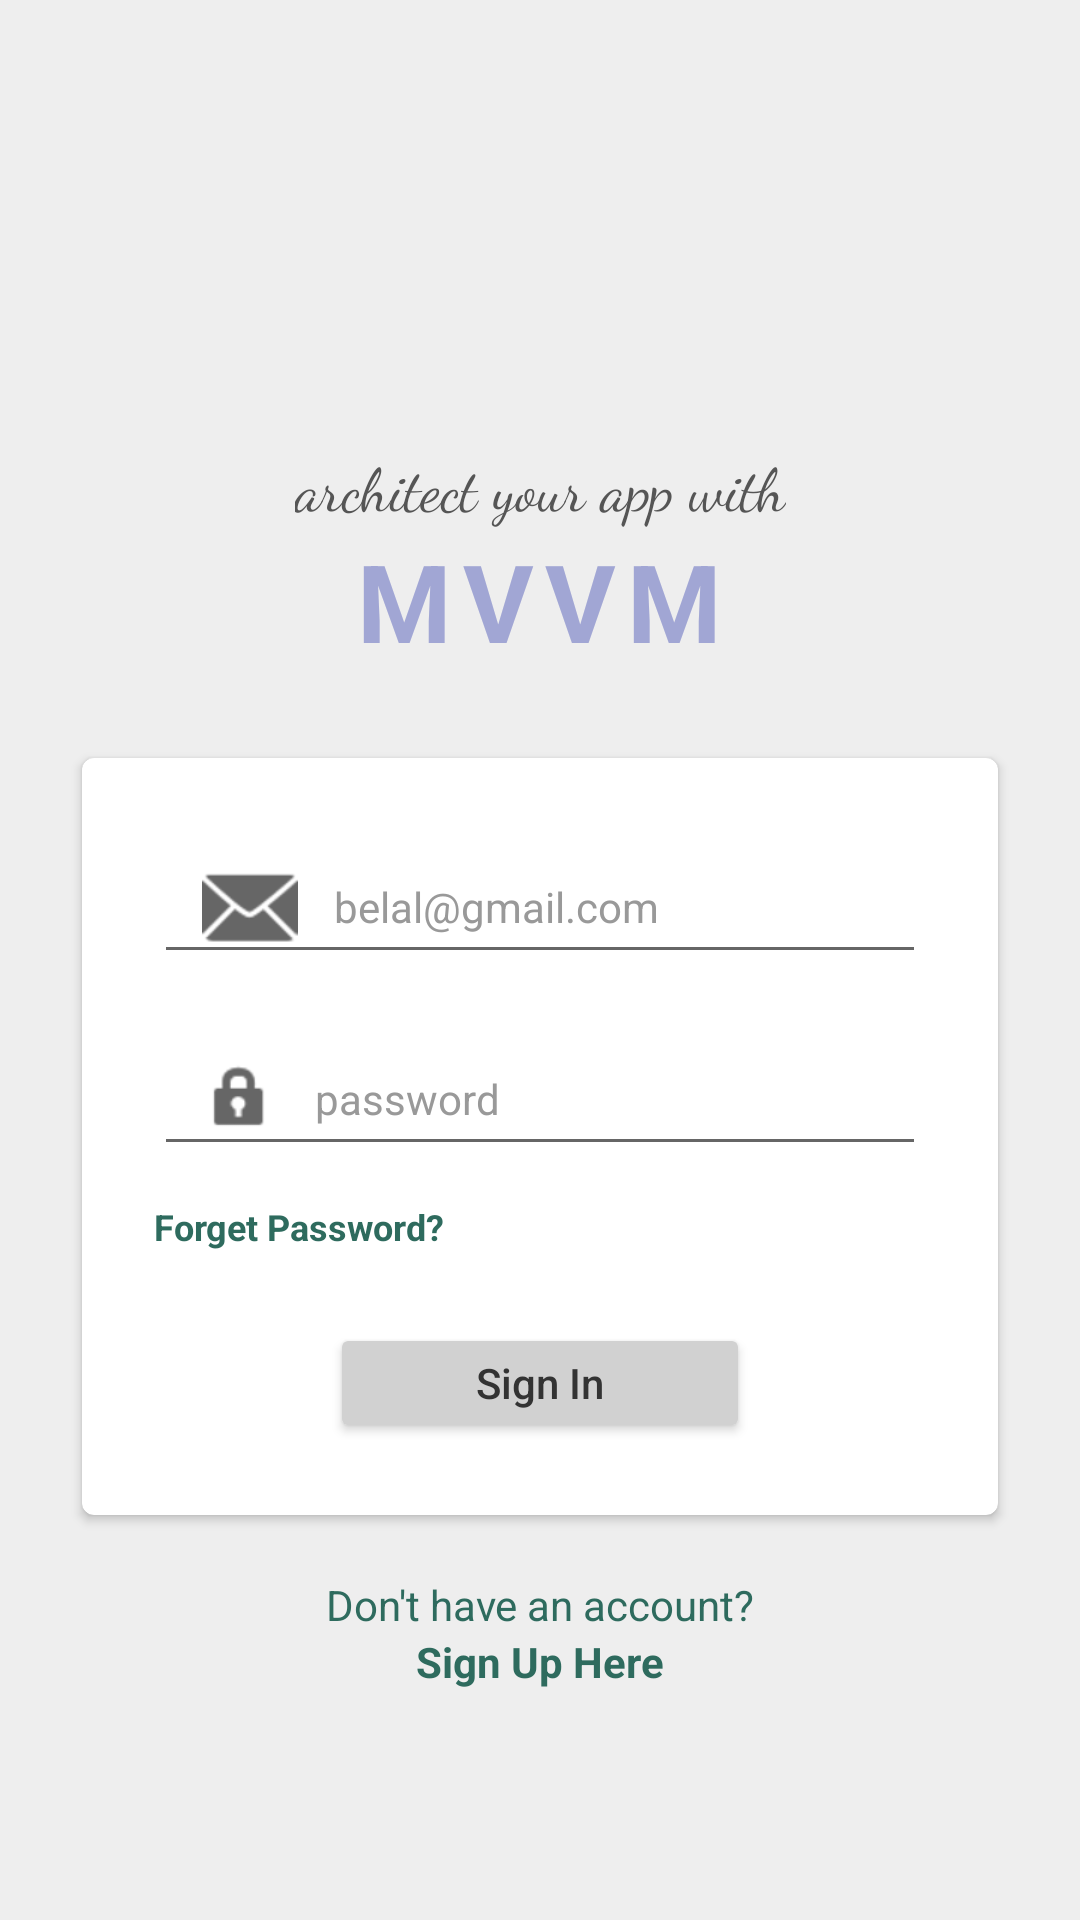

Write the Android layout XML for this screen, with the resource values it uses.
<!-- AndroidManifest.xml: activity theme Theme.MVVMSampleApp -->
<!-- res/layout/activity_login.xml -->
<?xml version="1.0" encoding="utf-8"?>
<layout
    xmlns:android="http://schemas.android.com/apk/res/android"
    xmlns:app="http://schemas.android.com/apk/res-auto"
    xmlns:tools="http://schemas.android.com/tools"
    >


    <androidx.constraintlayout.widget.ConstraintLayout
        android:id="@+id/logIn"
        android:layout_width="match_parent"
        android:layout_height="match_parent"
        android:background="#EEEEEE"
        tools:context=".ui.auth.LoginActivity">

        
        <ImageView
            android:id="@+id/ivLogo"
            android:layout_width="80dp"
            android:layout_height="80dp"
            android:layout_marginTop="60dp"
            android:src="@drawable/ic_launcher_foreground"
            app:layout_constraintEnd_toEndOf="parent"
            app:layout_constraintStart_toStartOf="parent"
            app:layout_constraintTop_toTopOf="parent"
            app:tint="#8C9EFF" /> 

        
        <TextView
            android:id="@+id/tvSubtitle"
            android:layout_width="wrap_content"
            android:layout_height="wrap_content"
            android:layout_marginTop="8dp"
            android:fontFamily="cursive"
            android:text="architect your app with"
            android:textColor="#555555"
            android:textSize="20sp"
            app:layout_constraintEnd_toEndOf="parent"
            app:layout_constraintStart_toStartOf="parent"
            app:layout_constraintTop_toBottomOf="@id/ivLogo" />

        
        <TextView
            android:id="@+id/tvTitle"
            android:layout_width="wrap_content"
            android:layout_height="wrap_content"
            android:letterSpacing="0.1"
            android:text="MVVM"
            android:textColor="#A1A6D4"
            android:textSize="36sp"
            android:textStyle="bold"
            app:layout_constraintEnd_toEndOf="parent"
            app:layout_constraintStart_toStartOf="parent"
            app:layout_constraintTop_toBottomOf="@id/tvSubtitle" />

        
        <androidx.cardview.widget.CardView
            android:id="@+id/cardViewLogin"
            android:layout_width="0dp"
            android:layout_height="wrap_content"
            android:layout_marginHorizontal="24dp"
            android:layout_marginTop="24dp"
            app:cardCornerRadius="4dp"
            app:cardElevation="2dp"
            app:cardUseCompatPadding="true"
            app:layout_constraintEnd_toEndOf="parent"
            app:layout_constraintStart_toStartOf="parent"
            app:layout_constraintTop_toBottomOf="@id/tvTitle">

            <LinearLayout
                android:layout_width="match_parent"
                android:layout_height="wrap_content"
                android:orientation="vertical"
                android:padding="24dp">

                
                <EditText
                    android:id="@+id/etEmail"
                    android:layout_width="match_parent"
                    android:layout_height="48dp"
                    android:drawableStart="@android:drawable/ic_dialog_email"
                    android:drawablePadding="12dp"
                    android:drawableTint="#666666"
                    android:hint="belal@gmail.com"
                    android:inputType="textEmailAddress"
                    android:paddingHorizontal="16dp"
                    android:textColor="#333333"
                    android:textColorHint="#999999"
                    android:textSize="14sp" />

                
                <EditText
                    android:id="@+id/etPassword"
                    android:layout_width="match_parent"
                    android:layout_height="48dp"
                    android:layout_marginTop="16dp"
                    android:drawableStart="@android:drawable/ic_lock_idle_lock"
                    android:drawablePadding="12dp"
                    android:drawableTint="#666666"
                    android:hint="password"
                    android:inputType="textPassword"
                    android:paddingHorizontal="16dp"
                    android:textColor="#333333"
                    android:textColorHint="#999999"
                    android:textSize="14sp" />

                
                <TextView
                    android:id="@+id/tvForgotPassword"
                    android:layout_width="wrap_content"
                    android:layout_height="wrap_content"
                    android:layout_marginTop="12dp"
                    android:text="Forget Password?"
                    android:textColor="#2E6B5E"
                    android:textSize="12sp"
                    android:textStyle="bold" />

                
                <Button
                    android:id="@+id/btnSignIn"
                    android:layout_width="140dp"
                    android:layout_height="40dp"
                    android:layout_gravity="center_horizontal"
                    android:layout_marginTop="24dp"
                    android:backgroundTint="#D1D1D1"
                    android:text="Sign In"
                    android:textAllCaps="false"
                    android:textColor="#333333"
                    app:cornerRadius="4dp" />

            </LinearLayout>
        </androidx.cardview.widget.CardView>

        
        <LinearLayout
            android:layout_width="wrap_content"
            android:layout_height="wrap_content"
            android:layout_marginTop="16dp"
            android:gravity="center"
            android:orientation="vertical"
            app:layout_constraintEnd_toEndOf="parent"
            app:layout_constraintStart_toStartOf="parent"
            app:layout_constraintTop_toBottomOf="@id/cardViewLogin">

            <TextView
                android:layout_width="wrap_content"
                android:layout_height="wrap_content"
                android:text="Don't have an account?"
                android:textColor="#2E6B5E"
                android:textSize="14sp" />

            <TextView
                android:id="@+id/tvSignUp"
                android:layout_width="wrap_content"
                android:layout_height="wrap_content"
                android:text="Sign Up Here"
                android:textColor="#2E6B5E"
                android:textSize="14sp"
                android:textStyle="bold" />

        </LinearLayout>

        <ProgressBar
            android:elevation="@android:dimen/app_icon_size"
            android:visibility="invisible"
            android:id="@+id/progress_bar"
            android:layout_width="wrap_content"
            android:layout_height="wrap_content"
            app:layout_constraintBottom_toBottomOf="parent"
            app:layout_constraintEnd_toEndOf="parent"
            app:layout_constraintStart_toStartOf="parent"
            app:layout_constraintTop_toTopOf="parent"
            />
    </androidx.constraintlayout.widget.ConstraintLayout>
</layout>
<!-- resources referenced by this layout -->
<resources>
  <style name="Theme.MVVMSampleApp" parent="Theme.MaterialComponents.DayNight.NoActionBar">
          <item name="colorPrimary">@color/colorPrimary</item>
          <item name="colorPrimaryDark">@color/colorPrimaryDark</item>
          <item name="colorAccent">@color/colorAccent</item>
      </style>
  <!-- not gathered from this repository: default colours our renderer supplied (Android Studio template values) -->
  <color name="colorPrimary">#FF6200EE</color>
  <color name="colorPrimaryDark">#FF3700B3</color>
  <color name="colorAccent">#FF03DAC5</color>
</resources>
